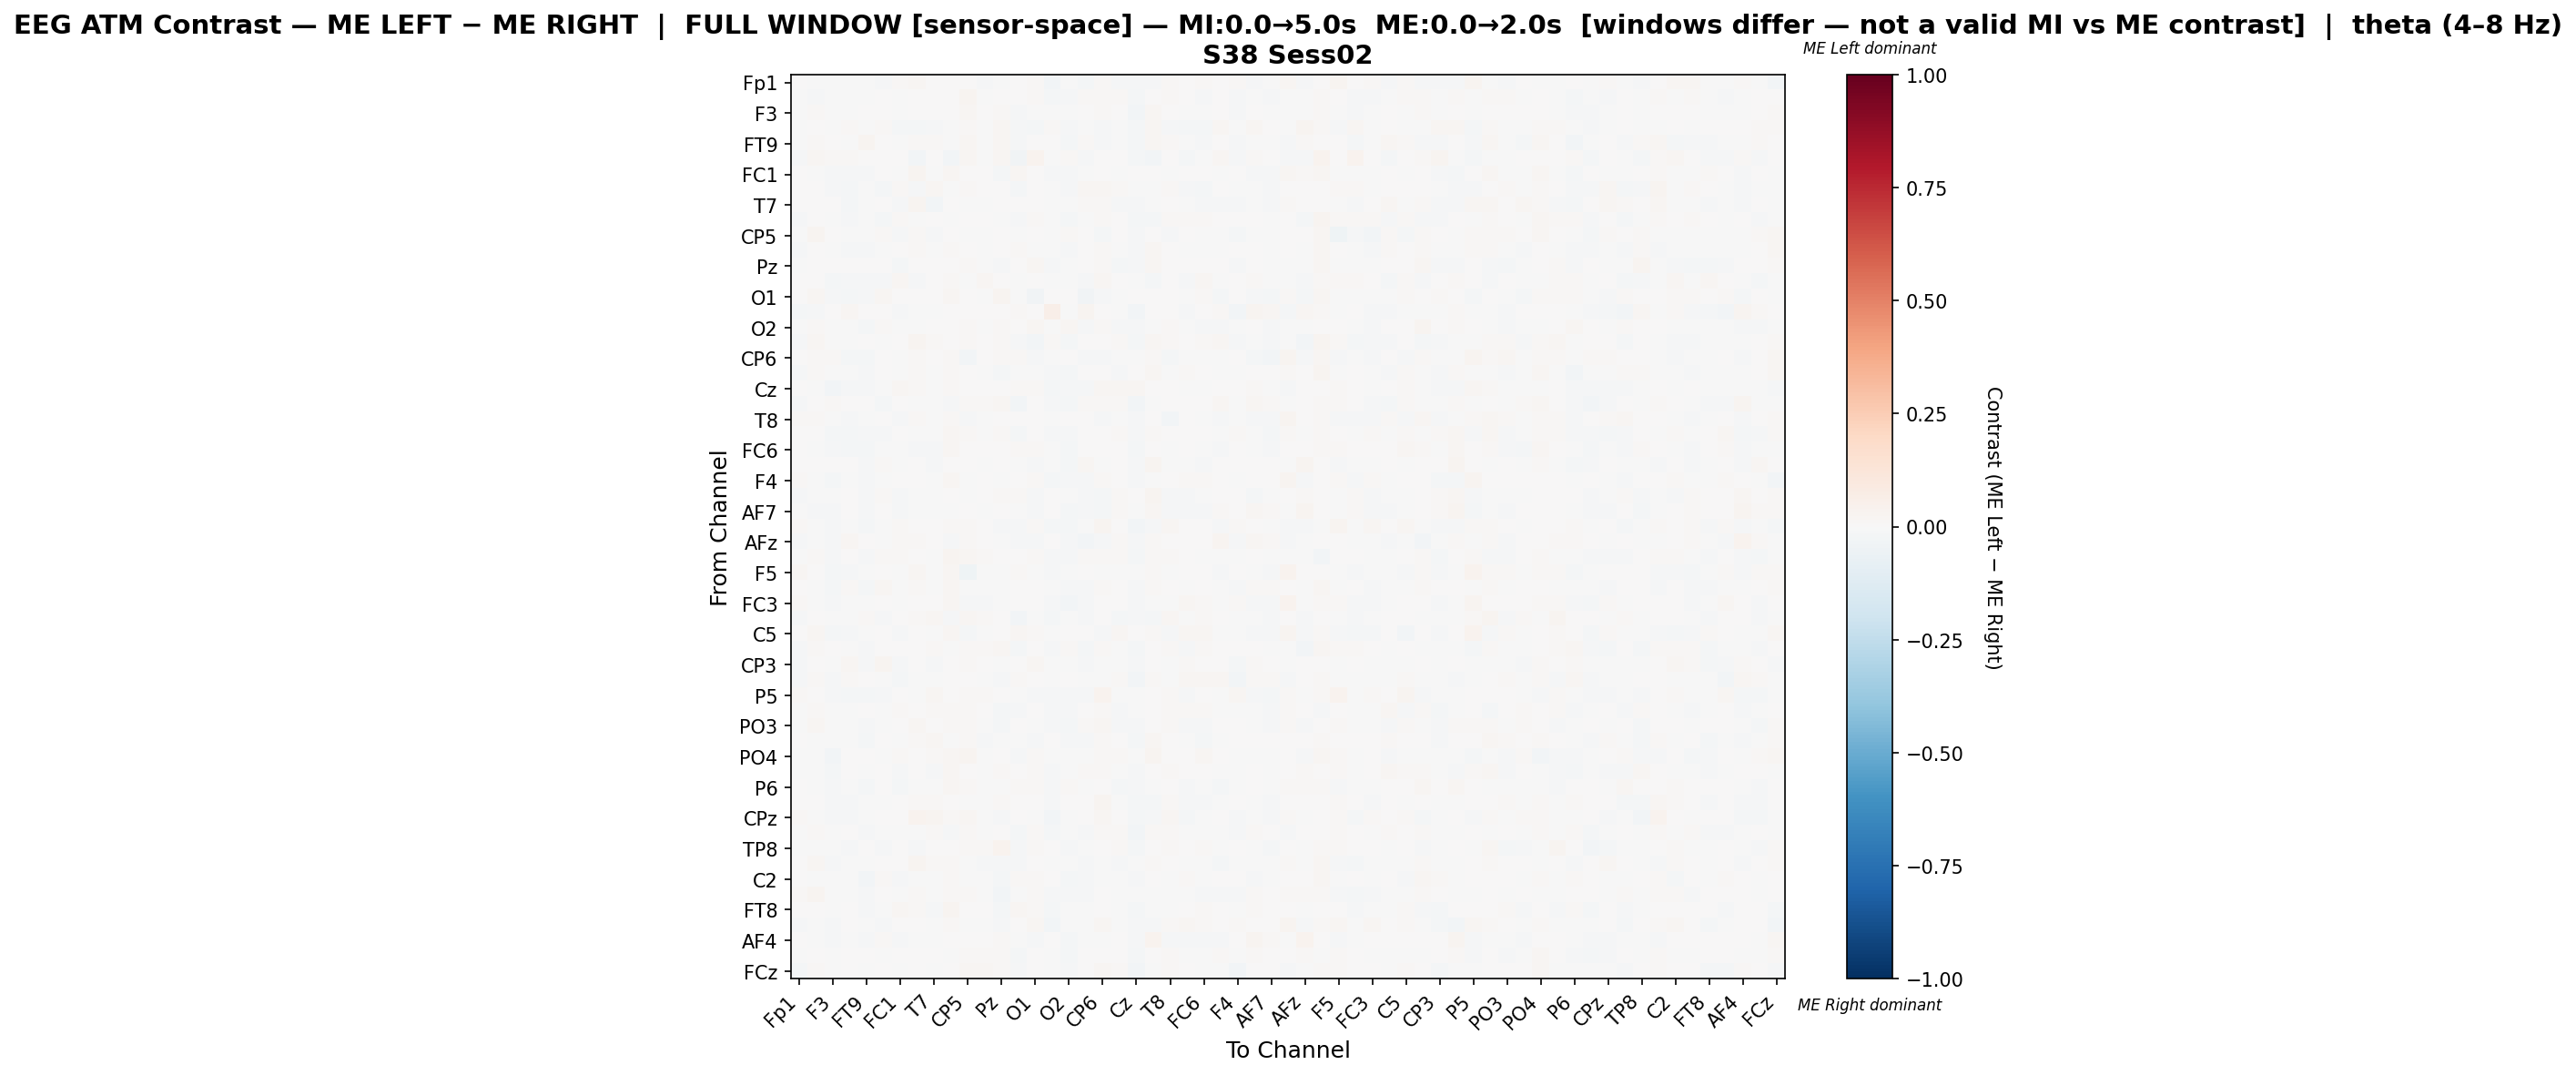

Source data for this figure (header and first rows):
, Fp1, Fz, F3, F7, FT9, FC5, FC1, C3, T7, TP9, CP5, CP1, Pz, P7, O1, Oz, O2, P4, CP6, CP2, Cz, C4, T8
Fp1, 0.005246, -0.0042, -0.004015, -0.003043, -0.006055, -0.009013, 0.009015, 0.01696, 0.007579, 0.0005298, 0.0005629, -0.008684, -0.006477, 0.00454, 0.01046, -0.02526, -0.004902, -0.01769, 0.01537, -0.01487, -0.008033, -0.01225, 0.01386
Fz, -0.005116, -0.01124, -0.0004976, -0.001122, -0.006491, 0.007033, -0.005772, 0.003891, 0.0001916, 0.004974, 0.02369, -0.001707, 0.002936, 0.00229, 0.01367, -0.0165, -0.009865, 0.009115, 0.0125, 0.01019, -0.01895, 0.0002415, 0.008579
F3, -0.001663, 0.01518, -0.002837, -0.002087, 0.00029, 0.007613, -0.006906, 0.001649, 0.005189, 0.003935, 0.02139, 0.005236, 0.01313, -0.01339, -0.0006775, -0.003091, -0.005971, 0.0004965, 0.01556, 0.003145, -0.02473, 0.02203, 0.003522
F7, -0.002466, 0.003941, -0.004472, 0.008041, -0.006951, 0.01146, -0.01647, -0.0178, -0.01125, -0.006913, 0.008159, -0.005646, 0.01608, -0.0139, -0.01755, 0.008066, -0.01276, -0.006681, -0.01296, -0.001365, -0.01622, 0.01697, -0.01065
FT9, -0.004265, 0.008004, 0.005668, -0.0009509, 0.0305, 0.001661, -0.003354, 0.008841, 0.01218, -0.003399, 0.01839, -0.001641, 0.01843, -0.01284, 0.00157, 0.000271, -0.02325, 0.01237, -0.009612, -0.00609, -0.02024, 0.02092, 0.01218
FC5, -0.01327, 0.01753, 0.008627, 0.00826, 0.001984, 0.003658, 0.0, -0.03012, 0.0, -0.02993, 0.02332, -0.006433, 0.01597, -0.03299, 0.03374, -0.005483, 0.008175, -0.01189, 0.003107, 0.002682, -0.02166, -0.03086, 0.0
FC1, 0.005162, -0.000198, -0.01235, -0.01444, -0.01014, 0.0, -0.0009341, 0.02416, -0.007637, 0.01847, 0.0002175, 0.006532, -0.01569, 0.01689, 0.00777, -0.01188, -0.009455, -0.001169, 0.006924, -0.005298, 0.004953, 0.002434, -0.004567
C3, 0.007762, 0.002954, -0.0116, -0.02088, -0.003876, -0.01906, 0.0152, -0.01373, 0.01682, -0.001775, 0.01545, 0.004143, 0.002723, -0.01873, 0.001004, -0.007479, -0.01404, 0.01687, 0.0157, 0.01114, -0.006503, -0.004822, 0.0124
T7, 0.005163, 0.004702, 0.003221, -0.01565, -0.002144, 0.0, -0.01489, 0.02633, -0.02487, 0.005453, -0.002141, -0.00325, 0.001843, 0.0, 0.003239, -0.006086, -0.003036, 0.008276, 0.01357, -0.009483, -0.01288, -0.004473, 0.007056
TP9, -0.008798, 0.002712, -0.002642, -0.01077, -0.004524, -0.02271, 0.008141, -0.004481, 0.003162, -0.006424, 0.006598, 0.005811, -0.003526, -0.009074, 0.01198, -0.00506, -0.02122, -0.005842, 0.01281, 0.002498, -0.01685, -0.01875, 0.008827
CP5, -0.003429, 0.02482, 0.007472, -0.002219, -0.00631, 0.01047, -0.01112, 0.01401, -0.00905, 0.007285, -0.006057, -0.005359, 0.007787, -0.0006781, 0.003949, -0.001437, 0.008107, 0.003988, -0.02254, 0.001359, -0.009523, 0.006967, -0.01066
CP1, -0.008239, 0.002177, -0.004368, -0.007998, -0.008885, -0.003375, 0.004712, 0.008226, -0.001889, 0.01315, 0.001156, -0.005563, 1.3363350146761155e-05, 0.01263, -0.0002457, -0.006615, -0.00993, 0.002015, 0.0144, -0.006779, -0.0137, 0.02016, 0.00272
Pz, -0.005469, 0.005568, 0.002924, 0.006371, 0.0005669, 0.006856, -0.01589, 0.003916, 0.001061, 0.002103, 0.0125, -0.0006812, -0.01221, 0.002016, 0.02159, -0.009447, -0.000121, 0.00248, 0.01228, -0.01657, -0.009439, 0.02336, 0.0074
P7, 0.003385, 0.005481, -0.02136, -0.01489, -0.01323, -0.01477, 0.01992, -0.01082, 0.0, 0.01156, -0.0005473, 0.01681, 0.006607, -0.001319, 0.003312, -0.001884, -0.005932, -0.01289, 0.01819, 0.0005227, -0.003141, -0.01801, 0.004656
O1, 0.003979, 0.01899, -0.008239, -0.02301, -0.01166, 0.0192, 0.001849, 0.002054, 0.0006222, 0.01839, 0.007796, -0.00186, 0.02706, -0.005834, -0.03685, 0.002056, 0.006028, -0.0384, -0.01159, -0.004244, 0.005208, 0.0007897, 0.0006109
Oz, -0.01846, -0.01467, 0.0004748, 0.01821, 0.002335, 0.001727, -0.01384, -0.006024, -0.0028, 0.004631, 0.005902, 0.002863, 0.005688, 0.008261, 0.006881, 0.06223, -0.007435, 0.02529, 0.001626, -0.003732, -0.02893, 0.006498, 0.0007783
O2, -0.0003884, 0.008516, -0.004625, -0.007778, -0.01764, 0.01262, -0.005748, -0.001722, 0.001092, 0.001696, 0.01409, -0.001995, 0.01556, 0.004483, 0.02023, -0.006241, 0.01726, -0.01227, 0.01476, -0.0079, -0.01422, -0.007678, 0.01193
P4, -0.01424, 0.01935, -0.002165, -0.007595, 0.00514, -0.006774, 0.0003736, 0.02895, 0.0106, 0.0009699, 0.0136, 0.006224, 0.009215, -0.01325, -0.02893, 0.01102, -0.01936, 0.003961, 0.0008387, 0.01136, -0.02138, 0.02182, 0.009782
CP6, 0.002064, 0.01265, 0.008215, -0.01673, -0.02032, 0.001165, -0.003894, 0.01394, 0.002571, 0.01423, -0.02358, 0.004872, 0.01087, 0.01311, -0.01238, -0.005522, 0.006604, -0.0125, -0.008237, -0.00297, -0.0008975, 0.01283, -0.01566
CP2, -0.01131, 0.01371, -0.004177, -0.004807, -0.01212, 0.001331, -0.007788, 0.01348, -0.006251, 0.00993, 0.007695, -0.00635, -0.01797, -0.001751, -0.0002259, -0.00812, -0.01595, 0.006645, 0.0005381, -0.01118, 0.005655, 0.01649, -0.001733
Cz, 0.003655, -0.004717, -0.02415, -0.01027, -0.0136, -0.002823, 0.02063, 0.01319, -0.001859, 0.009209, 0.002339, 0.00395, 4.587456227955408e-05, 0.01221, 0.01494, -0.01847, -0.008748, -0.009089, 0.01684, 0.0187, 0.01944, 0.00213, 0.004113
C4, -0.01127, 0.0005468, 0.01305, 0.003587, 0.005762, -0.01861, 0.000643, -0.003356, -0.004478, -0.01358, 0.008009, 0.01543, 0.02195, -0.02426, 0.000955, -0.008715, -0.02297, 0.008854, 0.0123, 0.01206, -0.02441, -0.005985, 0.00591
T8, 0.009885, 0.01093, -0.005563, -0.01479, -0.006416, 0.0, -0.01405, 0.01461, -0.0003584, 0.01257, -0.009195, -0.001284, 0.007794, 0.003515, 0.000303, -0.005785, 0.00422, 0.002549, -0.01466, -0.005676, -0.007977, 0.007265, -0.02394
FT10, 0.003118, 0.005168, -0.01621, -0.0213, -0.009604, -0.009529, 7.06046227401929e-05, -0.00474, -0.003995, 0.01879, 0.008922, -0.003758, 0.00916, -0.01625, 0.002117, -0.01287, -0.00934, 0.002648, 0.001783, 0.01404, -0.01226, 0.008804, 0.006681
FC6, 0.006979, -0.005117, -0.01273, -0.01706, -0.01788, -0.0006321, -0.0007148, -0.009258, -0.008507, 0.02142, 0.0003051, 0.0002198, 0.005419, 0.01458, 0.01378, -0.003288, -0.02311, 0.005246, 0.003175, 0.006756, -0.01728, 0.005584, -0.0003172
FC2, 9.786651008025054e-05, 0.00496, 0.001126, 0.007373, -0.008622, 0.01424, -0.006239, 0.007379, -0.008179, 0.006934, 0.003632, -0.00214, 0.005573, -0.005472, -0.01294, -0.001917, -0.02148, 0.01735, -0.002673, 0.0003238, -0.01018, 0.02977, -0.005682
F4, 0.01126, -0.001413, -0.02018, -8.003841844085161e-05, -0.009211, -0.005523, 0.004035, 0.006273, -0.004806, 0.01612, -0.006646, 0.002419, -0.007109, 0.005373, 0.01065, -0.01985, -0.009131, -0.01058, 0.01503, 0.00163, -0.009846, -0.003037, 0.004296
Fp2, -0.0131, -0.003251, -0.002921, 0.004365, -0.0134, 0.008972, -0.01257, -0.0006896, -0.007324, 0.007319, -0.000415, 0.001775, 0.01019, 0.0104, -0.01247, 0.001908, -0.0007955, -0.009962, -0.01856, 0.008512, 0.0005915, 0.02467, -0.008456
AF7, -0.0005318, -0.008229, -0.01003, 0.007374, -0.01136, 0.007485, -0.009751, -0.00387, -0.006942, -0.001359, 0.003326, -0.001814, 0.004562, -0.001768, -0.0127, 0.006378, -0.02004, -0.01107, -0.01859, 0.009116, -0.006601, 0.02164, -0.00966
AF3, 0.008076, -0.0006491, -0.008654, -0.0009956, -0.01858, -0.006071, 0.01254, 0.007705, 0.0051, 0.008825, 0.008978, 5.4814464002244864e-05, -0.0117, -0.01043, 0.01291, -0.01902, -0.02282, -0.005411, 0.02512, 0.006943, -0.02929, -0.00808, 0.0225
AFz, -0.01257, -0.005869, -0.01049, 0.01688, 0.002837, -0.004967, 0.008738, 0.008802, 0.003094, -0.01083, 0.0105, 0.0007871, -0.0005687, -0.009294, -0.01338, 0.0009658, -0.008015, -0.0258, -0.009356, 0.009165, -0.01254, 0.00924, 0.001244
F1, -0.00137, 0.01057, -0.01251, 0.0002206, -0.008685, 0.01212, 0.0113, 0.001516, -0.000335, 0.02625, 0.01632, 0.01078, 0.007189, 0.0001193, 0.01322, -0.01054, -0.01362, 0.01233, 0.01355, 0.01468, -0.01734, 0.008573, 0.008834
F5, 0.01817, 0.003838, -0.01867, -0.01104, -0.007677, 0.0, -0.006702, 0.01762, -0.007409, 0.02111, -0.03999, -0.00221, -0.00119, 0.01321, -0.0008027, -0.009063, -0.003299, 0.006139, -0.006659, -0.003464, -0.004267, 0.0105, -0.007173
FT7, 0.004689, -0.005339, -0.01988, 0.009005, -0.01594, 0.01913, -6.69008469076221e-05, 0.01192, -0.004755, 0.02028, -0.004008, -0.0006112, -0.004826, 0.006116, 0.0007456, -0.00545, -0.01281, -0.01386, 0.009491, 0.005693, -0.01358, 0.007838, 0.0006848
FC3, 0.008489, -0.003633, -0.01147, -0.002374, -0.00465, 0.001477, -0.00521, 0.0006268, 0.006113, 0.01958, -0.01392, -0.00949, -0.007202, 0.001876, 0.002948, -0.01542, -0.02379, -0.01263, 0.007264, 0.0008706, -0.01138, -0.005575, -0.0002534
C1, -0.008768, 0.001596, -0.002443, -0.002193, 0.01086, -0.01304, 0.001069, 0.01157, 0.0166, -0.01038, 0.02083, 0.01215, 0.006967, -0.02386, -0.000634, -0.02059, -0.003298, -0.01509, 0.007628, -0.01626, -0.008095, -0.01621, 0.01957
C5, 0.005511, 0.01816, -0.01745, -0.01311, -0.001126, 0.002622, -0.01143, 0.001195, -0.007128, 0.01781, -0.02205, -0.0002815, 0.003639, 0.01577, 0.01001, -0.006018, 0.001023, 0.0001932, -0.01323, 0.01786, 0.002971, 0.01552, -0.01259
TP7, -0.01075, 0.01154, 0.002537, -0.006686, -0.01148, 0.001967, 0.003492, 0.006175, 0.00919, -0.003163, 0.01163, 0.008024, 0.01689, -0.01705, 0.005591, -0.01045, 0.008012, -0.02308, 0.01502, -0.001709, -0.01889, 0.0004777, 0.01482
CP3, -0.009559, 0.003574, -0.003073, 0.01642, -0.01164, 0.0235, -0.007914, 0.0006881, -0.009052, 0.0001996, 0.00935, 0.001488, -0.00468, 0.00755, 0.01896, -0.004916, -0.005167, -0.009296, -0.0001976, -0.004829, -0.01452, 0.002066, -0.006116
P1, -0.01487, 0.01385, -0.008851, 0.008973, 0.0005645, -0.0007688, -0.02095, -0.006333, -0.007269, 0.007153, 0.0003694, -0.003216, -0.01002, 0.009073, 0.007055, -0.004285, 0.003114, -0.007618, -0.002604, 0.01486, -0.02473, 0.01253, -0.001312
P5, 0.01372, 0.001599, -0.01412, -0.02124, -0.01871, -0.008893, 0.0005224, -0.006713, 0.01643, 0.004102, 0.01403, 0.008581, 0.0007049, -0.0005921, -0.0121, -0.01081, -0.008466, -0.01051, 0.03247, -0.001826, -0.005672, 0.001356, 0.01251
PO7, -0.003477, 0.01039, -0.00734, -4.2579232450714113e-05, 0.0007719, -0.001445, 0.009698, 0.005826, 0.00796, 0.01548, 0.01089, 0.006045, -0.0159, -0.0137, 0.0002504, -0.01476, -0.01057, 0.004458, 0.01099, -0.01222, -0.001014, 0.003691, 0.01341
PO3, -0.006173, 0.01676, -0.00565, -0.004846, -0.008671, -0.002008, 0.0001707, 0.01669, 0.005408, 0.01546, 0.01369, -0.0004958, -0.01995, 0.002018, -0.00165, -0.01288, -0.02087, 0.008696, 0.01897, -0.01155, -0.01267, 0.001481, 0.01103
POz, 0.001113, -0.00393, -0.001208, -0.003867, -0.02082, 0.00174, -0.006528, 0.00808, 0.02089, -0.003411, 0.01112, -0.009027, -0.001376, -0.004455, -0.01361, 0.001123, -0.0149, -0.009849, 0.01298, 0.0001921, -0.01632, 0.01662, 0.000818
PO4, -0.007547, -0.005586, -0.02472, 0.00123, 0.003005, -0.0009499, 0.01303, 0.007792, 0.01033, 0.02089, 0.02548, -0.006921, 0.0001921, -0.0103, 0.00819, -0.004928, -0.001641, -0.00228, 0.008226, 0.01026, -0.002133, 0.02371, 0.00723
PO8, -0.005844, -0.005886, -0.01786, 0.004115, -0.005217, 7.54847056469183e-05, -0.008045, 0.003662, -0.0104, 0.01752, 0.004506, -0.004392, 0.00838, 0.006184, 0.007895, -0.009487, -0.007465, 0.01485, 0.0126, -0.004482, -0.01396, 0.006608, 0.007927
P6, 0.00166, -0.003352, -0.01499, -0.004312, -0.02227, 0.007249, -0.01671, -0.001597, -0.007702, 0.01843, 0.008623, -0.006912, -0.005938, 0.01084, 0.01433, -0.007987, 0.008117, -0.00339, 0.005384, -0.01951, -0.01266, -0.005549, 0.000456
P2, 0.00212, 0.007753, -0.009797, -0.009087, -0.005656, -0.006457, 0.006399, 0.009163, 0.01226, 0.00383, -0.002353, -0.002702, 0.008188, 0.002538, 0.002041, -0.01363, 0.004021, 0.005775, 0.0268, -0.001898, -0.01855, -0.01612, 0.01493
CPz, 0.01019, -0.005388, -0.01423, -0.007901, -0.002085, 0.0, 0.0009624, 0.03505, 0.02502, 0.01217, 0.01957, -0.00422, -0.007859, 0.004789, -0.0004391, -0.02453, -0.00543, 0.001994, 0.02168, 0.001627, -0.0232, -0.009158, 0.01654
CP4, -0.001507, 0.01451, -0.003821, 0.001499, -0.0104, -0.00182, -0.0009395, -0.005667, 0.01036, -0.008214, 0.0142, -0.002963, 0.002074, -0.01675, 0.01167, -0.01972, -0.0005503, -0.01473, 0.01042, 0.01083, -0.02373, 0.008324, 0.01548
TP8, -0.007197, -0.001213, -0.00659, -0.009295, 0.005604, -0.007892, 0.001603, -0.008099, 0.001385, 0.005786, 0.01229, 0.0135, 0.03138, -0.01129, 0.00859, 0.001062, -0.008172, -0.0002778, 0.00763, 0.01038, -0.01706, 0.002466, 0.01069
C6, 0.001722, 0.01715, -0.0143, -0.005903, -0.002667, 0.004273, 0.005287, 0.02697, 0.01102, 0.01512, -0.001205, -0.01322, -0.01319, -0.01181, 0.002887, -0.006717, -0.001877, -0.008018, -0.001835, -0.007951, -0.005697, 0.01003, 0.000613
C2, 0.007271, -0.001417, -0.007579, -0.003562, -0.02361, 0.009747, -0.008538, -0.004089, -0.004929, 0.01205, -0.0007827, -0.006831, -0.01623, 0.01474, 0.009556, 0.003078, -0.01605, -0.0107, -0.003322, -0.00762, -0.01304, 0.001868, -0.0005754
FC4, 0.01385, 0.02646, -0.007048, -0.002803, -0.01332, 0.003922, -0.0004354, 0.0153, -0.001515, 0.01389, 0.01086, -0.0008124, -0.02497, -0.0003457, 0.01274, -0.01473, -0.01258, -0.008138, 0.00485, -0.005985, -0.004231, -0.002013, -0.005284
FT8, 0.003106, 0.007471, -0.006676, 0.0, -0.01186, -0.002626, 0.01618, 0.0124, -0.009406, 0.02727, 0.002006, 0.00456, -0.01917, 0.02126, 0.01378, -0.01578, -0.003574, -0.003351, 0.003364, -0.00049, -0.01696, -0.004867, -0.003724
AF8, -0.008117, -0.00506, -0.01295, 0.0, -0.006021, -0.007858, 0.002532, 0.004515, -0.004739, 0.009668, -0.0001539, -0.006297, -0.01068, 0.004977, 0.0163, -0.02561, -0.00651, -0.003933, 0.01582, -0.006983, -0.01553, -0.01383, 0.01038
AF4, 0.005806, -0.001936, -0.007877, -0.003655, -0.01448, 0.007996, -0.01073, -0.006145, -0.006456, 0.007113, 0.004897, 0.0003477, 0.01189, -0.0005689, -0.009059, 0.00465, -0.01607, -0.002217, -0.003849, 9.191546991920915e-05, -0.01124, 0.03433, -0.009325
F2, -0.002222, 0.007473, -0.004704, 0.003026, 0.002622, -0.002494, 0.004143, 0.001637, 0.004167, -0.004442, 0.01452, 0.007944, 0.01014, -0.01577, 0.005079, -0.00221, -0.02084, 0.001673, 0.004862, 0.005998, -0.01642, 0.003308, 0.008301
FCz, -0.02122, 0.008897, -0.0006707, 0.004583, -0.004764, 0.002585, -0.003981, 0.00121, -0.001079, 0.0006202, 0.01953, 0.01575, 0.01104, -0.008682, 0.0007032, -0.007144, -0.01534, 0.003424, 0.0162, 0.01478, -0.0238, -0.003175, 0.01093
